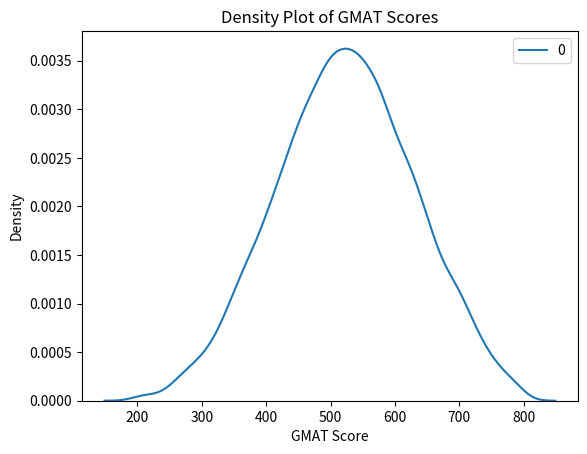
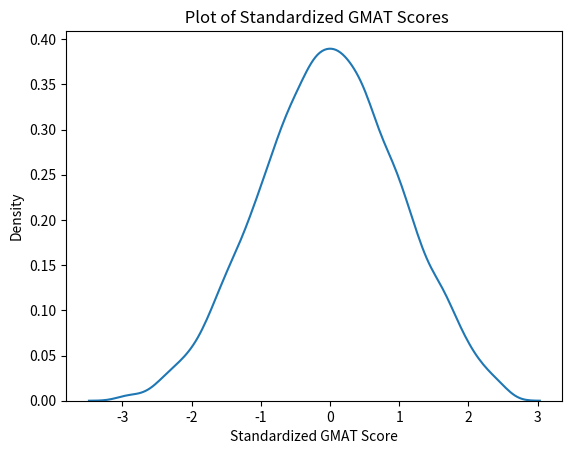

Here is the Python script that generated these plots, in order:
import numpy as np
from scipy.stats import truncnorm
from scipy import stats as st
np.random.seed(42)
lower_bound = 200
upper_bound = 800
mean = 527
std_dev = 112
a = (lower_bound - mean) / std_dev
b = (upper_bound - mean) / std_dev
# Generate random samples
GMATSc = np.round(truncnorm.rvs(a, b, loc=mean,
scale=std_dev, size=10000))
print(GMATSc[:6])
import pandas as pd
GMATSc = pd.DataFrame(GMATSc)
summary = GMATSc.describe()
print(summary)
std_dev = np.std(GMATSc)
print("Standard Deviation:", np.round(np.std(GMATSc)))
import seaborn as sns
import matplotlib.pyplot as plt
sns.kdeplot(GMATSc)
plt.title('Density Plot of GMAT Scores')
plt.xlabel('GMAT Score')
plt.show()

import numpy as np
from scipy.stats import truncnorm
from scipy import stats as st
np.random.seed(42)
# Define the parameters
lower_bound = 200
upper_bound = 800
mean = 527
std_dev = 112
# Calculate the a and b parameters for truncnorm
a = (lower_bound - mean) / std_dev
b = (upper_bound - mean) / std_dev
# Generate random samples
GMATSc = np.round(truncnorm.rvs(a, b, loc=mean, scale=std_dev,
size=10000))
# Finding Mean
m=np.mean(GMATSc)
# Finding Standard Deviation
s=np.std(GMATSc)
#standardized vector
z=(GMATSc -m)/s
print(z[:6])
#Standardize plot
import numpy as np
import seaborn as sns
import matplotlib.pyplot as plt
sns.kdeplot(z)
plt.title(' Plot of Standardized GMAT Scores')
plt.xlabel('Standardized GMAT Score')
plt.show()
